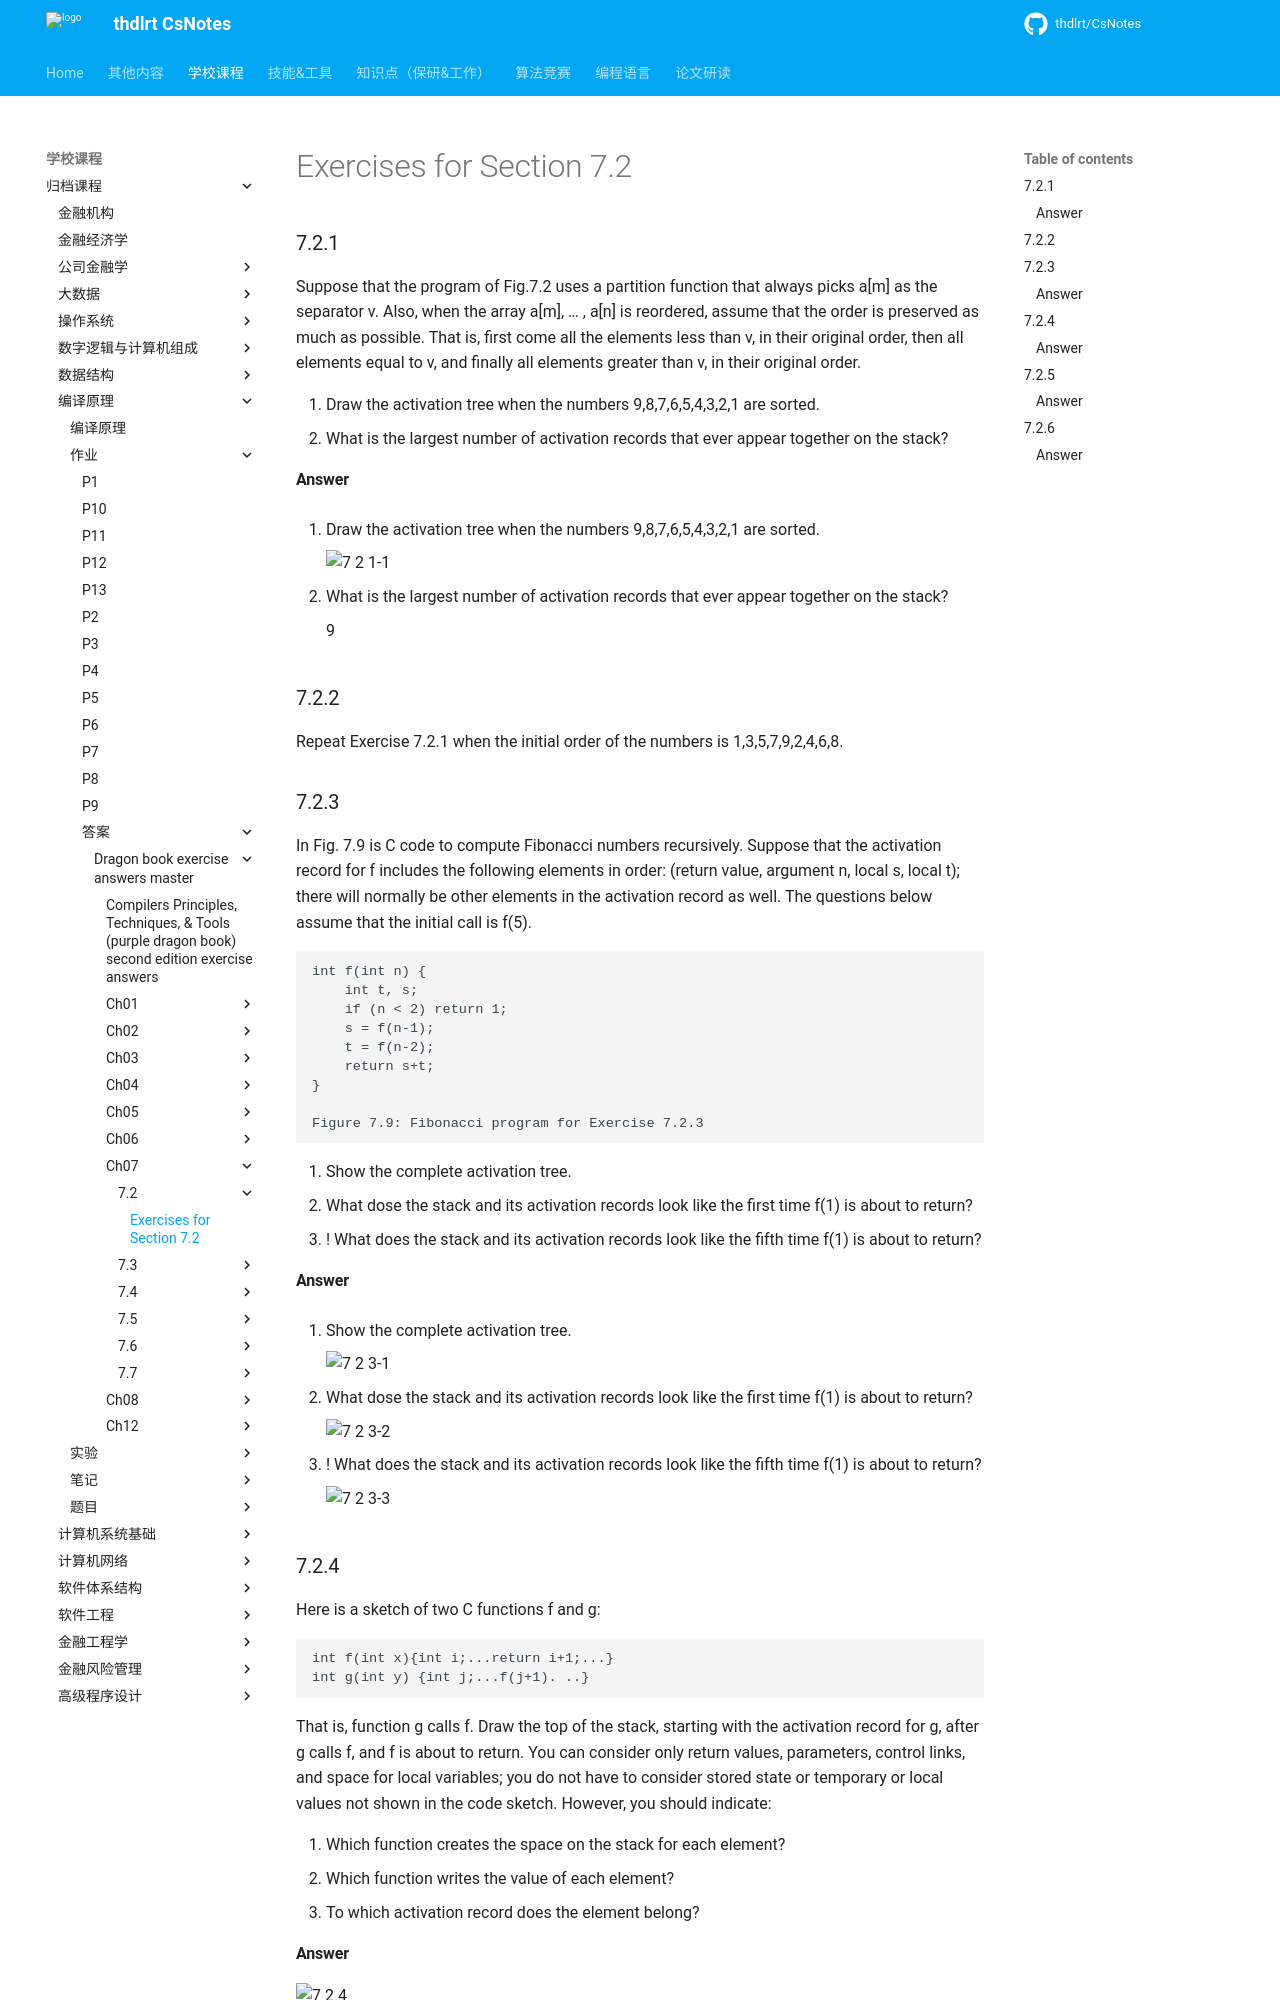

repository: thdlrt/CsNotes · page: 学校课程/归档课程/编译原理/作业/答案/dragon-book-exercise-answers-master/ch07/7.2/7.2/index.html · generator: mkdocs

# Exercises for Section 7.2

### 7.2.1

Suppose that the program of Fig.7.2 uses a partition function that always picks a[m] as the separator v. Also, when the array a[m], … , a[n] is reordered, assume that the order is preserved as much as possible. That is, first come all the elements less than v, in their original order, then all elements equal to v, and finally all elements greater than v, in their original order.

1. Draw the activation tree when the numbers 9,8,7,6,5,4,3,2,1 are sorted.
2. What is the largest number of activation records that ever appear together
on the stack?

#### Answer

1. Draw the activation tree when the numbers 9,8,7,6,5,4,3,2,1 are sorted.

    ![7 2 1-1](https://f.cloud.github.com/assets/340282/1266950/7194fe12-2ca0-11e3-919f-2e6870287e71.gif)

2. What is the largest number of activation records that ever appear together
on the stack?

    9

### 7.2.2

Repeat Exercise 7.2.1 when the initial order of the numbers
is 1,3,5,7,9,2,4,6,8.

### 7.2.3

In Fig. 7.9 is C code to compute Fibonacci numbers recursively. Suppose that the activation record for f includes the following elements in order: (return value, argument n, local s, local t); there will normally be other elements in the activation record as well. The questions below assume that the initial call is f(5).

    int f(int n) {
        int t, s;
        if (n < 2) return 1;
        s = f(n-1);
        t = f(n-2);
        return s+t;
    }
    
    Figure 7.9: Fibonacci program for Exercise 7.2.3


1. Show the complete activation tree. 
2. What dose the stack and its activation records look like the first time f(1) is about to return?
3. ! What does the stack and its activation records look like the fifth time f(1) is about to return?

#### Answer

1. Show the complete activation tree. 

    ![7 2 3-1](https://f.cloud.github.com/assets/340282/1266985/e78871c4-2ca2-11e3-831c-501caa1fecde.gif)

2. What dose the stack and its activation records look like the first time f(1) is about to return?
        
    ![7 2 3-2](https://f.cloud.github.com/assets/340282/1267036/7d762abc-2ca5-11e3-8ad9-c62bdc30bc7f.gif)


3. ! What does the stack and its activation records look like the fifth time f(1) is about to return?

    ![7 2 3-3](https://f.cloud.github.com/assets/340282/1267034/6196935e-2ca5-11e3-9d4d-c9e4aa861842.gif)
